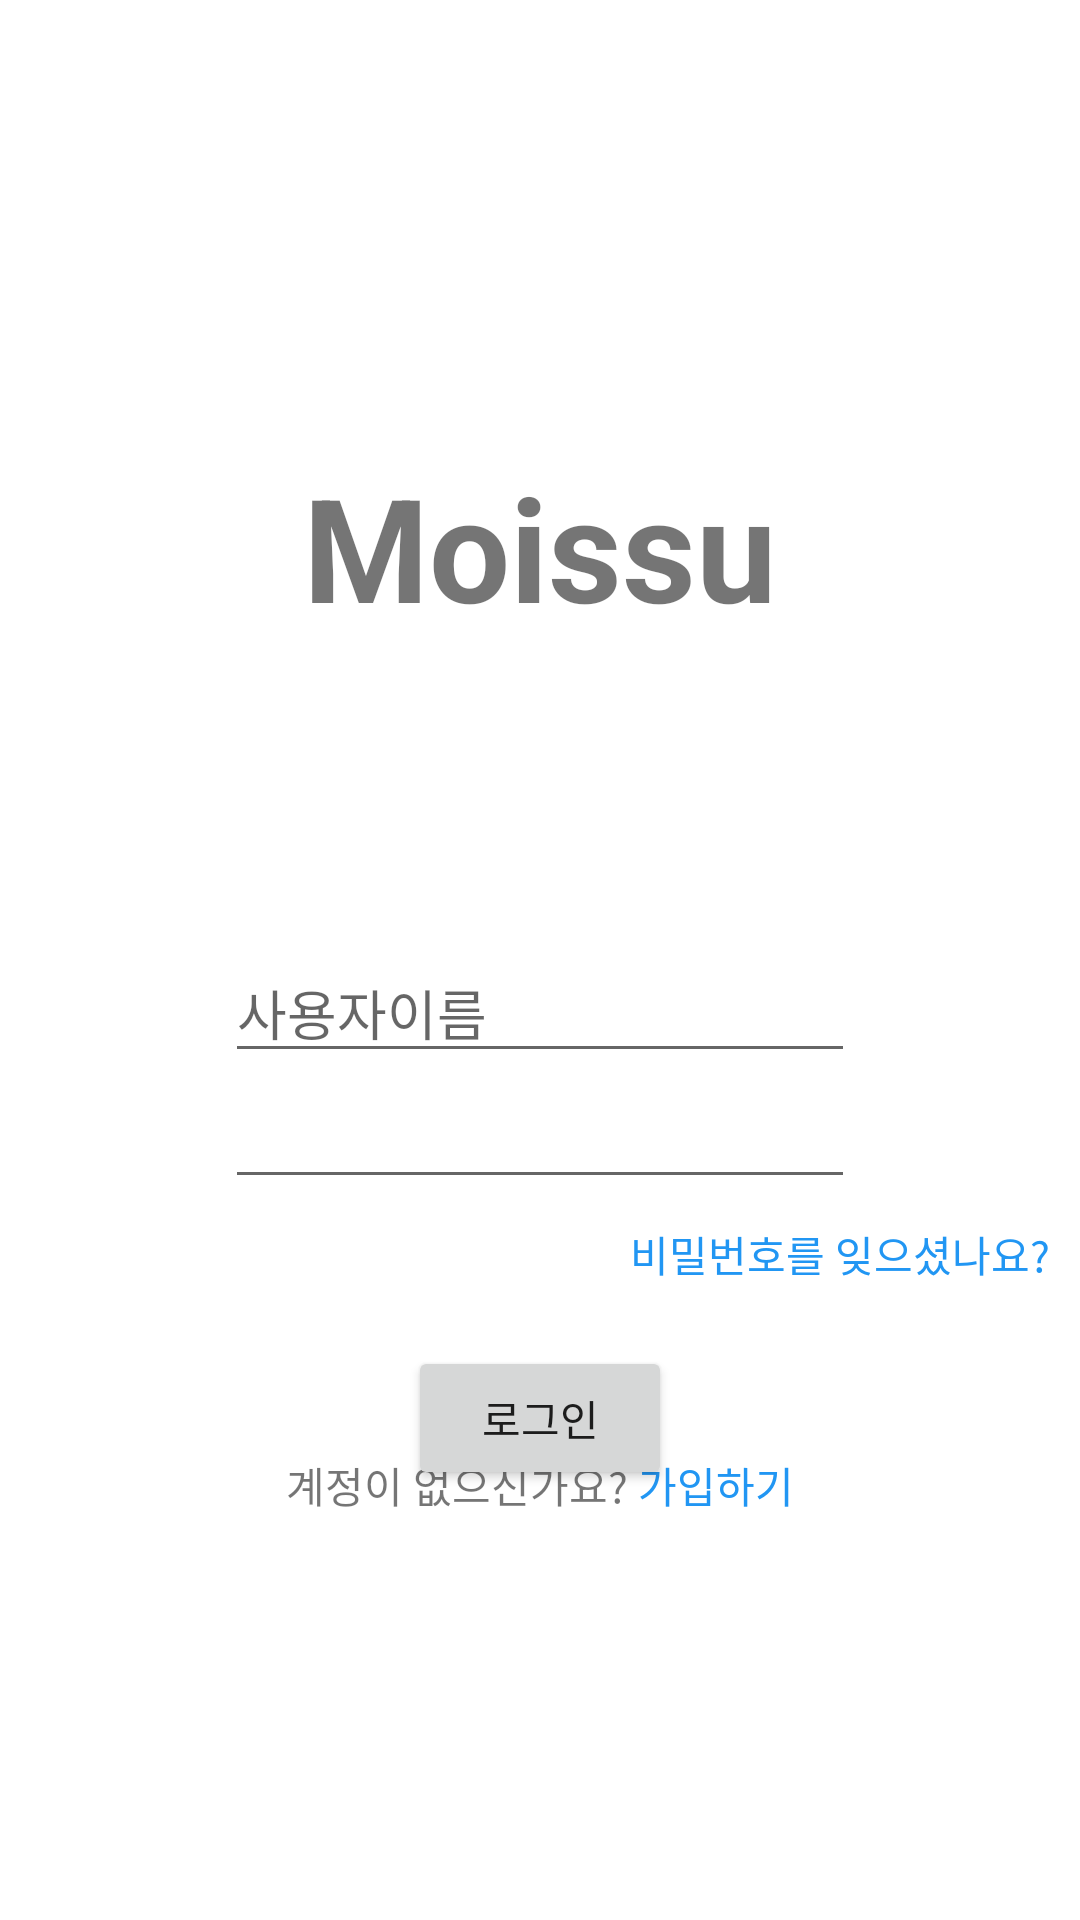

The Android layout XML behind this screen, and the referenced resources:
<!-- AndroidManifest.xml: application theme Theme.MainActivity -->
<!-- res/layout/activity_login.xml -->
<?xml version="1.0" encoding="utf-8"?>
<androidx.constraintlayout.widget.ConstraintLayout xmlns:android="http://schemas.android.com/apk/res/android"
xmlns:app="http://schemas.android.com/apk/res-auto"
xmlns:tools="http://schemas.android.com/tools"
android:layout_width="match_parent"
android:layout_height="match_parent">

    <TextView
        android:id="@+id/textView"
        android:layout_width="wrap_content"
        android:layout_height="wrap_content"
        android:layout_marginTop="150dp"
        android:text="Moissu"
        android:textSize="48sp"
        android:textStyle="bold"
        app:layout_constraintEnd_toEndOf="parent"
        app:layout_constraintStart_toStartOf="parent"
        app:layout_constraintTop_toTopOf="parent" />

    <TextView
        android:id="@+id/textView2"
        android:layout_width="wrap_content"
        android:layout_height="wrap_content"
        android:layout_marginStart="200dp"
        android:layout_marginTop="8dp"
        android:text="비밀번호를 잊으셨나요?"
        android:textColor="#2196F3"
        app:layout_constraintEnd_toEndOf="parent"
        app:layout_constraintStart_toStartOf="parent"
        app:layout_constraintTop_toBottomOf="@+id/linearLayout" />

    <LinearLayout
        android:id="@+id/linearLayout"
        android:layout_width="wrap_content"
        android:layout_height="wrap_content"
        android:layout_marginTop="100dp"
        android:orientation="vertical"
        app:layout_constraintEnd_toEndOf="parent"
        app:layout_constraintStart_toStartOf="parent"
        app:layout_constraintTop_toBottomOf="@+id/textView">

        <LinearLayout
            android:layout_width="wrap_content"
            android:layout_height="44dp"
            android:orientation="horizontal">

            
            
            

            

            <EditText
                android:id="@+id/editTextTextPersonName"
                android:layout_width="wrap_content"
                android:layout_height="wrap_content"
                android:ems="10"
                android:hint="사용자이름"
                android:inputType="textPersonName" />
        </LinearLayout>

        <LinearLayout
            android:layout_width="wrap_content"
            android:layout_height="wrap_content"
            android:orientation="horizontal">

            <EditText
                android:id="@+id/editTextTextPassword"
                android:layout_width="match_parent"
                android:layout_height="wrap_content"
                android:ems="10"
                android:inputType="textPassword" />
        </LinearLayout>
    </LinearLayout>

    <LinearLayout
        android:id="@+id/linearLayout2"
        android:layout_width="wrap_content"
        android:layout_height="wrap_content"
        android:layout_marginBottom="50dp"
        android:orientation="horizontal"
        app:layout_constraintBottom_toBottomOf="parent"
        app:layout_constraintEnd_toEndOf="parent"
        app:layout_constraintStart_toStartOf="parent"
        app:layout_constraintTop_toBottomOf="@+id/linearLayout">

        <TextView
            android:id="@+id/textView3"
            android:layout_width="wrap_content"
            android:layout_height="wrap_content"
            android:text="계정이 없으신가요? " />

        <TextView
            android:id="@+id/textView4"
            android:layout_width="wrap_content"
            android:layout_height="wrap_content"
            android:text="가입하기"
            android:textColor="#2196F3" />
    </LinearLayout>

    <Button
        android:id="@+id/but_login"
        android:layout_width="wrap_content"
        android:layout_height="wrap_content"
        android:layout_marginTop="71dp"
        android:layout_marginBottom="10dp"
        android:text="로그인"
        app:layout_constraintBottom_toTopOf="@+id/linearLayout2"
        app:layout_constraintEnd_toEndOf="parent"
        app:layout_constraintStart_toStartOf="parent"
        app:layout_constraintTop_toBottomOf="@+id/linearLayout" />

</androidx.constraintlayout.widget.ConstraintLayout>
<!-- resources referenced by this layout -->
<resources>
  <style name="Theme.MainActivity" parent="Theme.MaterialComponents.DayNight.DarkActionBar">
          
          <item name="colorPrimary">@color/purple_500</item>
          <item name="colorPrimaryVariant">@color/purple_700</item>
          <item name="colorOnPrimary">@color/white</item>
          
          <item name="colorSecondary">@color/teal_200</item>
          <item name="colorSecondaryVariant">@color/teal_700</item>
          <item name="colorOnSecondary">@color/black</item>
          
          <item name="android:statusBarColor" tools:targetApi="l">?attr/colorPrimaryVariant</item>
          
      </style>
  <color name="purple_500">#FF6200EE</color>
  <color name="purple_700">#FF3700B3</color>
  <color name="white">#FFFFFFFF</color>
  <color name="teal_200">#FF03DAC5</color>
  <color name="teal_700">#FF018786</color>
  <color name="black">#FF000000</color>
</resources>
